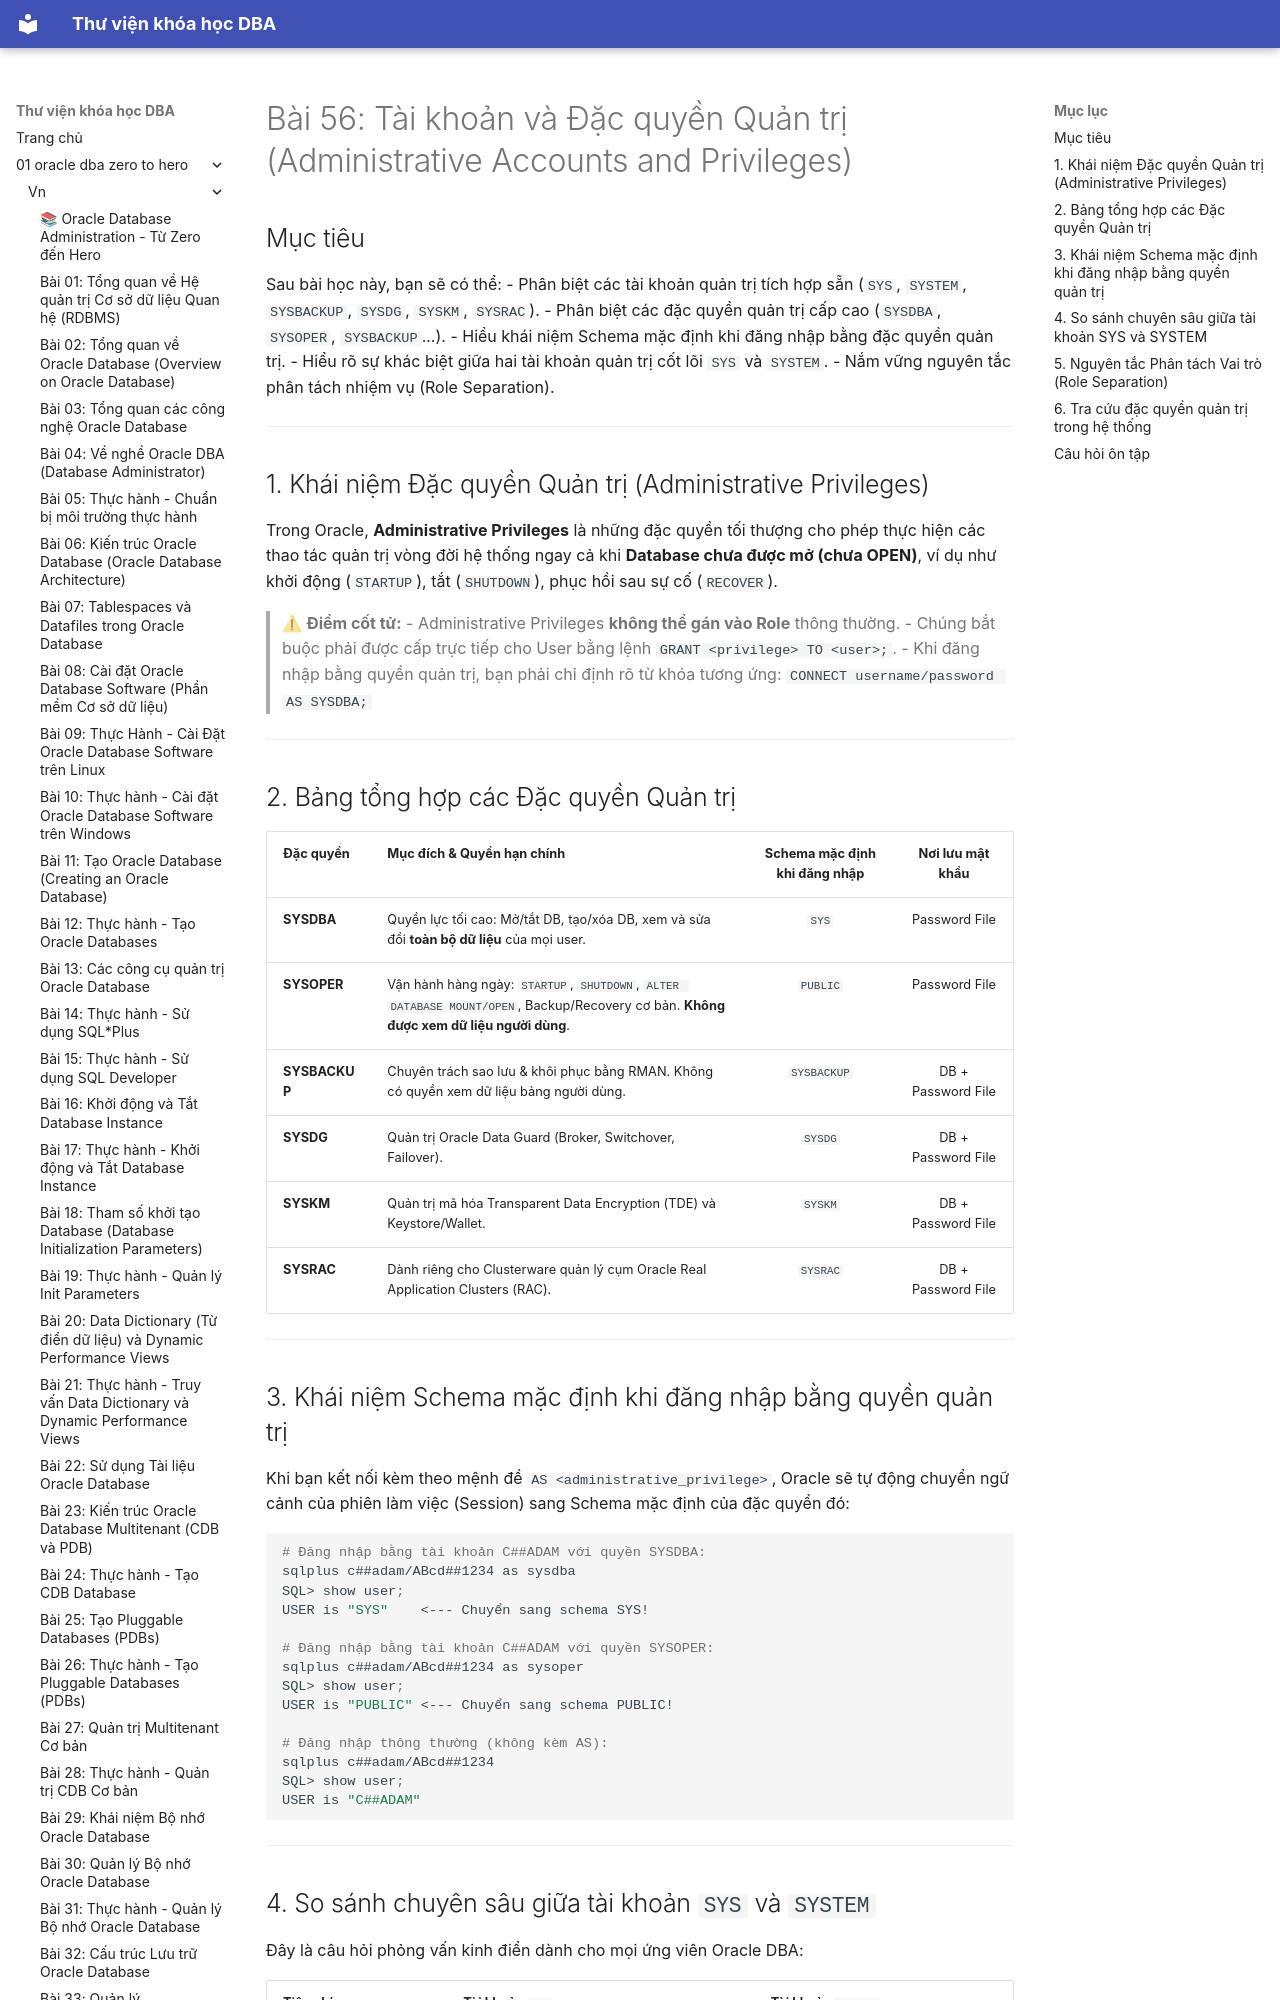

repository: quochuyag/MkDocs_local · page: 01-oracle-dba-zero-to-hero/vn/056-tai-khoan-va-dac-quyen-quan-tri/index.html · generator: mkdocs

---
title: 'Bài 56: Tài khoản và Đặc quyền Quản trị (Administrative Accounts and Privileges)'
course: 01-oracle-dba-zero-to-hero
source: Oracle-Database-Administration-from-Zero-to-Hero/VN/56-tai-khoan-va-dac-quyen-quan-tri.md
---

# Bài 56: Tài khoản và Đặc quyền Quản trị (Administrative Accounts and Privileges)

## Mục tiêu
Sau bài học này, bạn sẽ có thể:
- Phân biệt các tài khoản quản trị tích hợp sẵn (`SYS`, `SYSTEM`, `SYSBACKUP`, `SYSDG`, `SYSKM`, `SYSRAC`).
- Phân biệt các đặc quyền quản trị cấp cao (`SYSDBA`, `SYSOPER`, `SYSBACKUP`...).
- Hiểu khái niệm Schema mặc định khi đăng nhập bằng đặc quyền quản trị.
- Hiểu rõ sự khác biệt giữa hai tài khoản quản trị cốt lõi `SYS` và `SYSTEM`.
- Nắm vững nguyên tắc phân tách nhiệm vụ (Role Separation).

---

## 1. Khái niệm Đặc quyền Quản trị (Administrative Privileges)

Trong Oracle, **Administrative Privileges** là những đặc quyền tối thượng cho phép thực hiện các thao tác quản trị vòng đời hệ thống ngay cả khi **Database chưa được mở (chưa OPEN)**, ví dụ như khởi động (`STARTUP`), tắt (`SHUTDOWN`), phục hồi sau sự cố (`RECOVER`).

> ⚠ **Điểm cốt tử:**
> - Administrative Privileges **không thể gán vào Role** thông thường.
> - Chúng bắt buộc phải được cấp trực tiếp cho User bằng lệnh `GRANT <privilege> TO <user>;`.
> - Khi đăng nhập bằng quyền quản trị, bạn phải chỉ định rõ từ khóa tương ứng:
>   `CONNECT username/password AS SYSDBA;`

---
